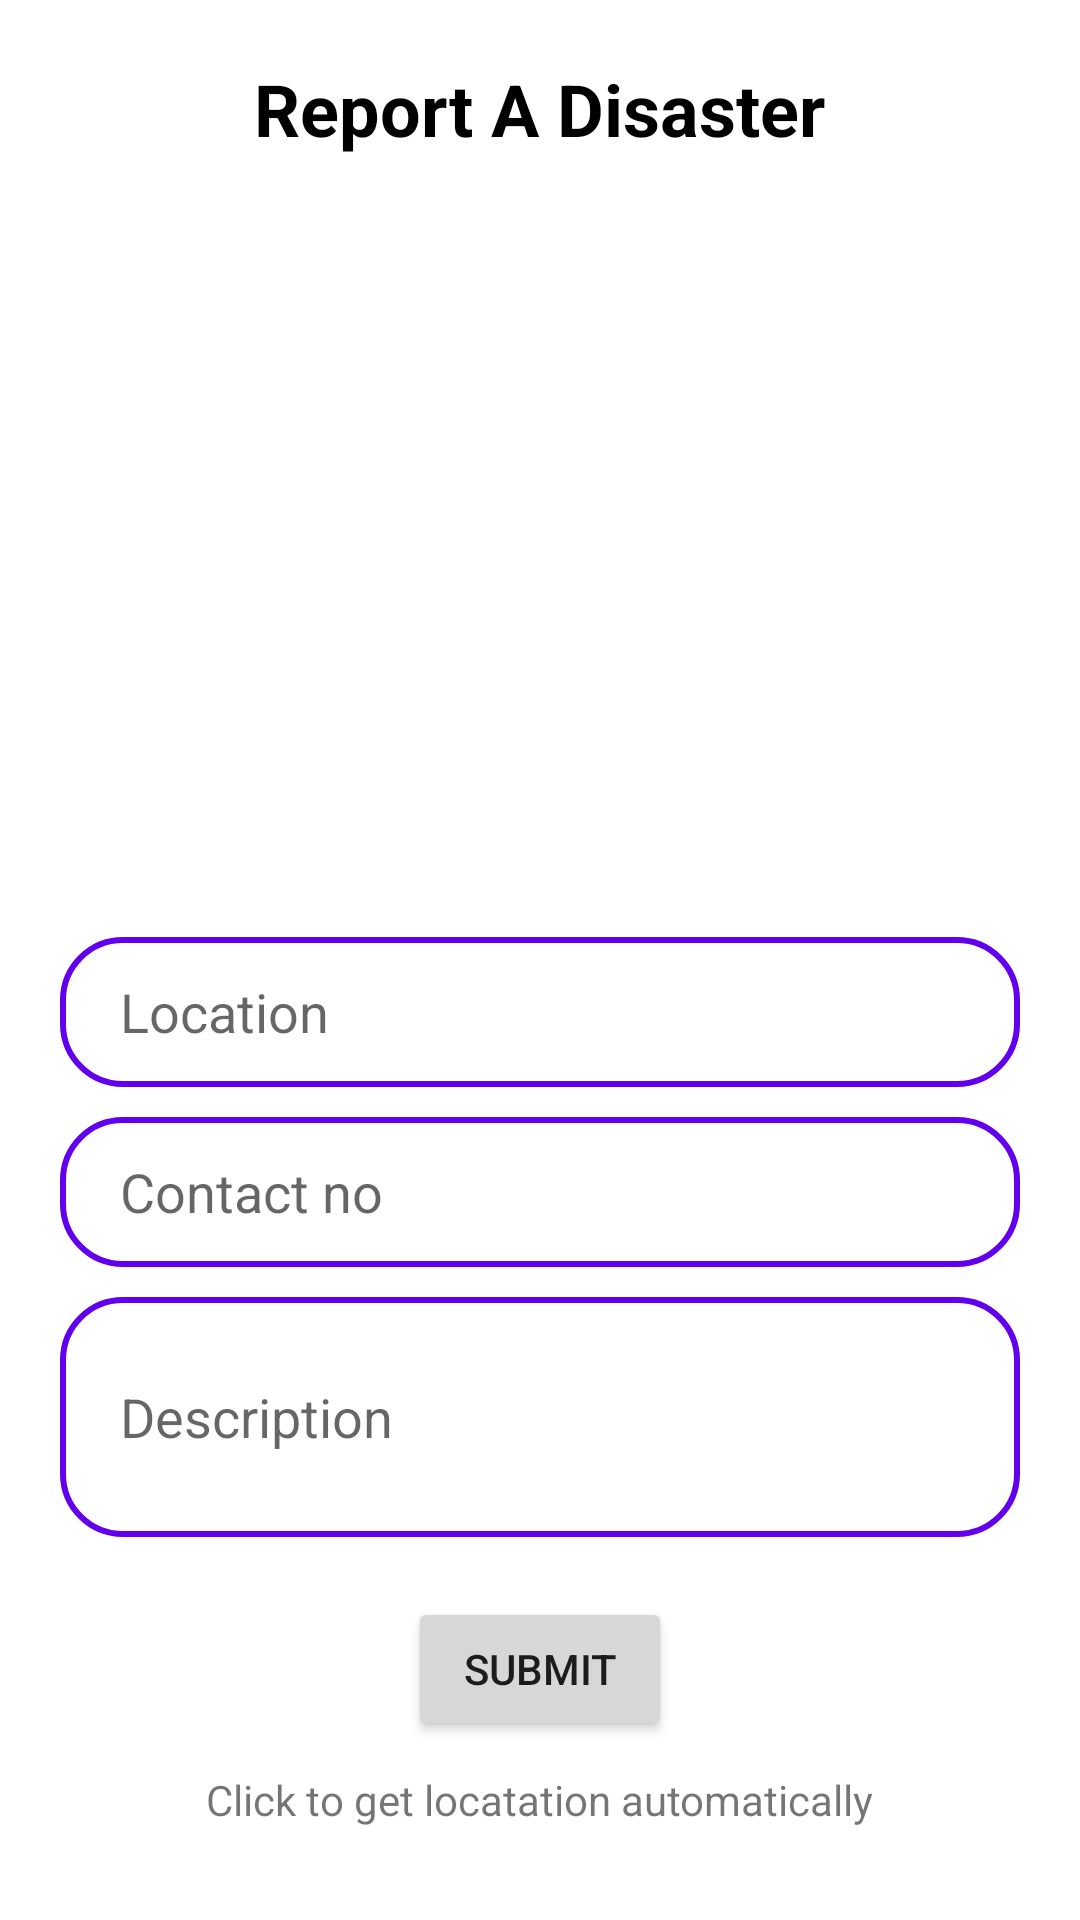

Produce the Android XML layout that renders to this screen, including the resource entries it uses.
<!-- AndroidManifest.xml: application theme Theme.QuickAid -->
<!-- res/layout/activity_report_disaster.xml -->
<?xml version="1.0" encoding="utf-8"?>
<RelativeLayout xmlns:android="http://schemas.android.com/apk/res/android"
    xmlns:app="http://schemas.android.com/apk/res-auto"
    xmlns:tools="http://schemas.android.com/tools"
    android:id="@+id/main"
    android:layout_width="match_parent"
    android:layout_height="match_parent"
    tools:context=".ReportDisaster">

    <TextView
        android:id="@+id/titleTVReportDisater"
        android:layout_width="wrap_content"
        android:layout_height="wrap_content"
        android:text="Report A Disaster"
        android:textSize="24sp"
        android:textColor="@color/black"
        android:textStyle="bold"
        android:layout_centerHorizontal="true"
        android:layout_marginTop="20dp"/>

    <ImageView
        android:id="@+id/disasterIV"
        android:layout_width="200dp"
        android:layout_height="200dp"
        android:layout_below="@id/titleTVReportDisater"
        android:layout_centerHorizontal="true"
        android:layout_marginTop="30dp"
        android:src="@drawable/add_image_ic"/>

    <LinearLayout
        android:id="@+id/ll1"
        android:layout_width="match_parent"
        android:layout_height="match_parent"
        android:orientation="vertical"
        android:layout_below="@id/disasterIV"
        android:layout_marginTop="20dp">

        <EditText
            android:id="@+id/disasterLocationET"
            android:layout_width="match_parent"
            android:layout_height="50dp"
            android:hint="Location"
            android:background="@drawable/custom_edittext"
            android:paddingStart="20dp"
            android:layout_marginStart="20dp"
            android:layout_marginEnd="20dp"
            android:layout_marginTop="10dp"/>


        <EditText
            android:id="@+id/contactET"
            android:layout_width="match_parent"
            android:layout_height="50dp"
            android:hint="Contact no"
            android:inputType="number"
            android:maxLength="10"
            android:background="@drawable/custom_edittext"
            android:paddingStart="20dp"
            android:layout_marginStart="20dp"
            android:layout_marginEnd="20dp"
            android:layout_marginTop="10dp"/>

        <EditText
            android:id="@+id/disasterDescriptionET"
            android:layout_width="match_parent"
            android:layout_height="80dp"
            android:hint="Description"
            android:background="@drawable/custom_edittext"
            android:paddingStart="20dp"
            android:layout_marginStart="20dp"
            android:layout_marginEnd="20dp"
            android:layout_marginTop="10dp"/>

        <Button
            android:id="@+id/submitDisasterBtn"
            android:layout_width="wrap_content"
            android:layout_height="wrap_content"
            android:text="Submit"
            android:layout_gravity="center"
            android:layout_marginTop="20dp"/>

        <TextView
            android:id="@+id/autoLocationTVDisasterReport"
            android:layout_width="wrap_content"
            android:layout_height="wrap_content"
            android:text="Click to get locatation automatically"
            android:layout_gravity="center"
            android:layout_marginTop="10dp"/>




    </LinearLayout>



</RelativeLayout>
<!-- resources referenced by this layout -->
<resources>
  <!-- drawable custom_edittext (drawable) -->
  <?xml version="1.0" encoding="utf-8"?>
  <shape xmlns:android="http://schemas.android.com/apk/res/android"
      android:shape="rectangle">
  
      <stroke
          android:width="2dp"
          android:color="@color/purple_500"/>
  
      <corners android:radius="20dp"/>
  
  
  </shape>
  <style name="Theme.QuickAid" parent="Theme.MaterialComponents.DayNight.NoActionBar">
          
          <item name="colorPrimary">@color/purple_500</item>
          <item name="colorPrimaryVariant">@color/purple_700</item>
          <item name="colorOnPrimary">@color/white</item>
          
          <item name="colorSecondary">@color/teal_200</item>
          <item name="colorSecondaryVariant">@color/teal_700</item>
          <item name="colorOnSecondary">@color/black</item>
          
          <item name="android:statusBarColor">?attr/colorPrimaryVariant</item>
          
          <item name="android:forceDarkAllowed" tools:targetApi="q">false</item>
      </style>
  <!-- not gathered from this repository: default colours our renderer supplied (Android Studio template values) -->
  <color name="purple_500">#FF6200EE</color>
  <color name="purple_700">#FF3700B3</color>
  <color name="teal_200">#FF03DAC5</color>
  <color name="teal_700">#FF018786</color>
  <color name="black">#FF000000</color>
  <color name="white">#FFFFFFFF</color>
</resources>
